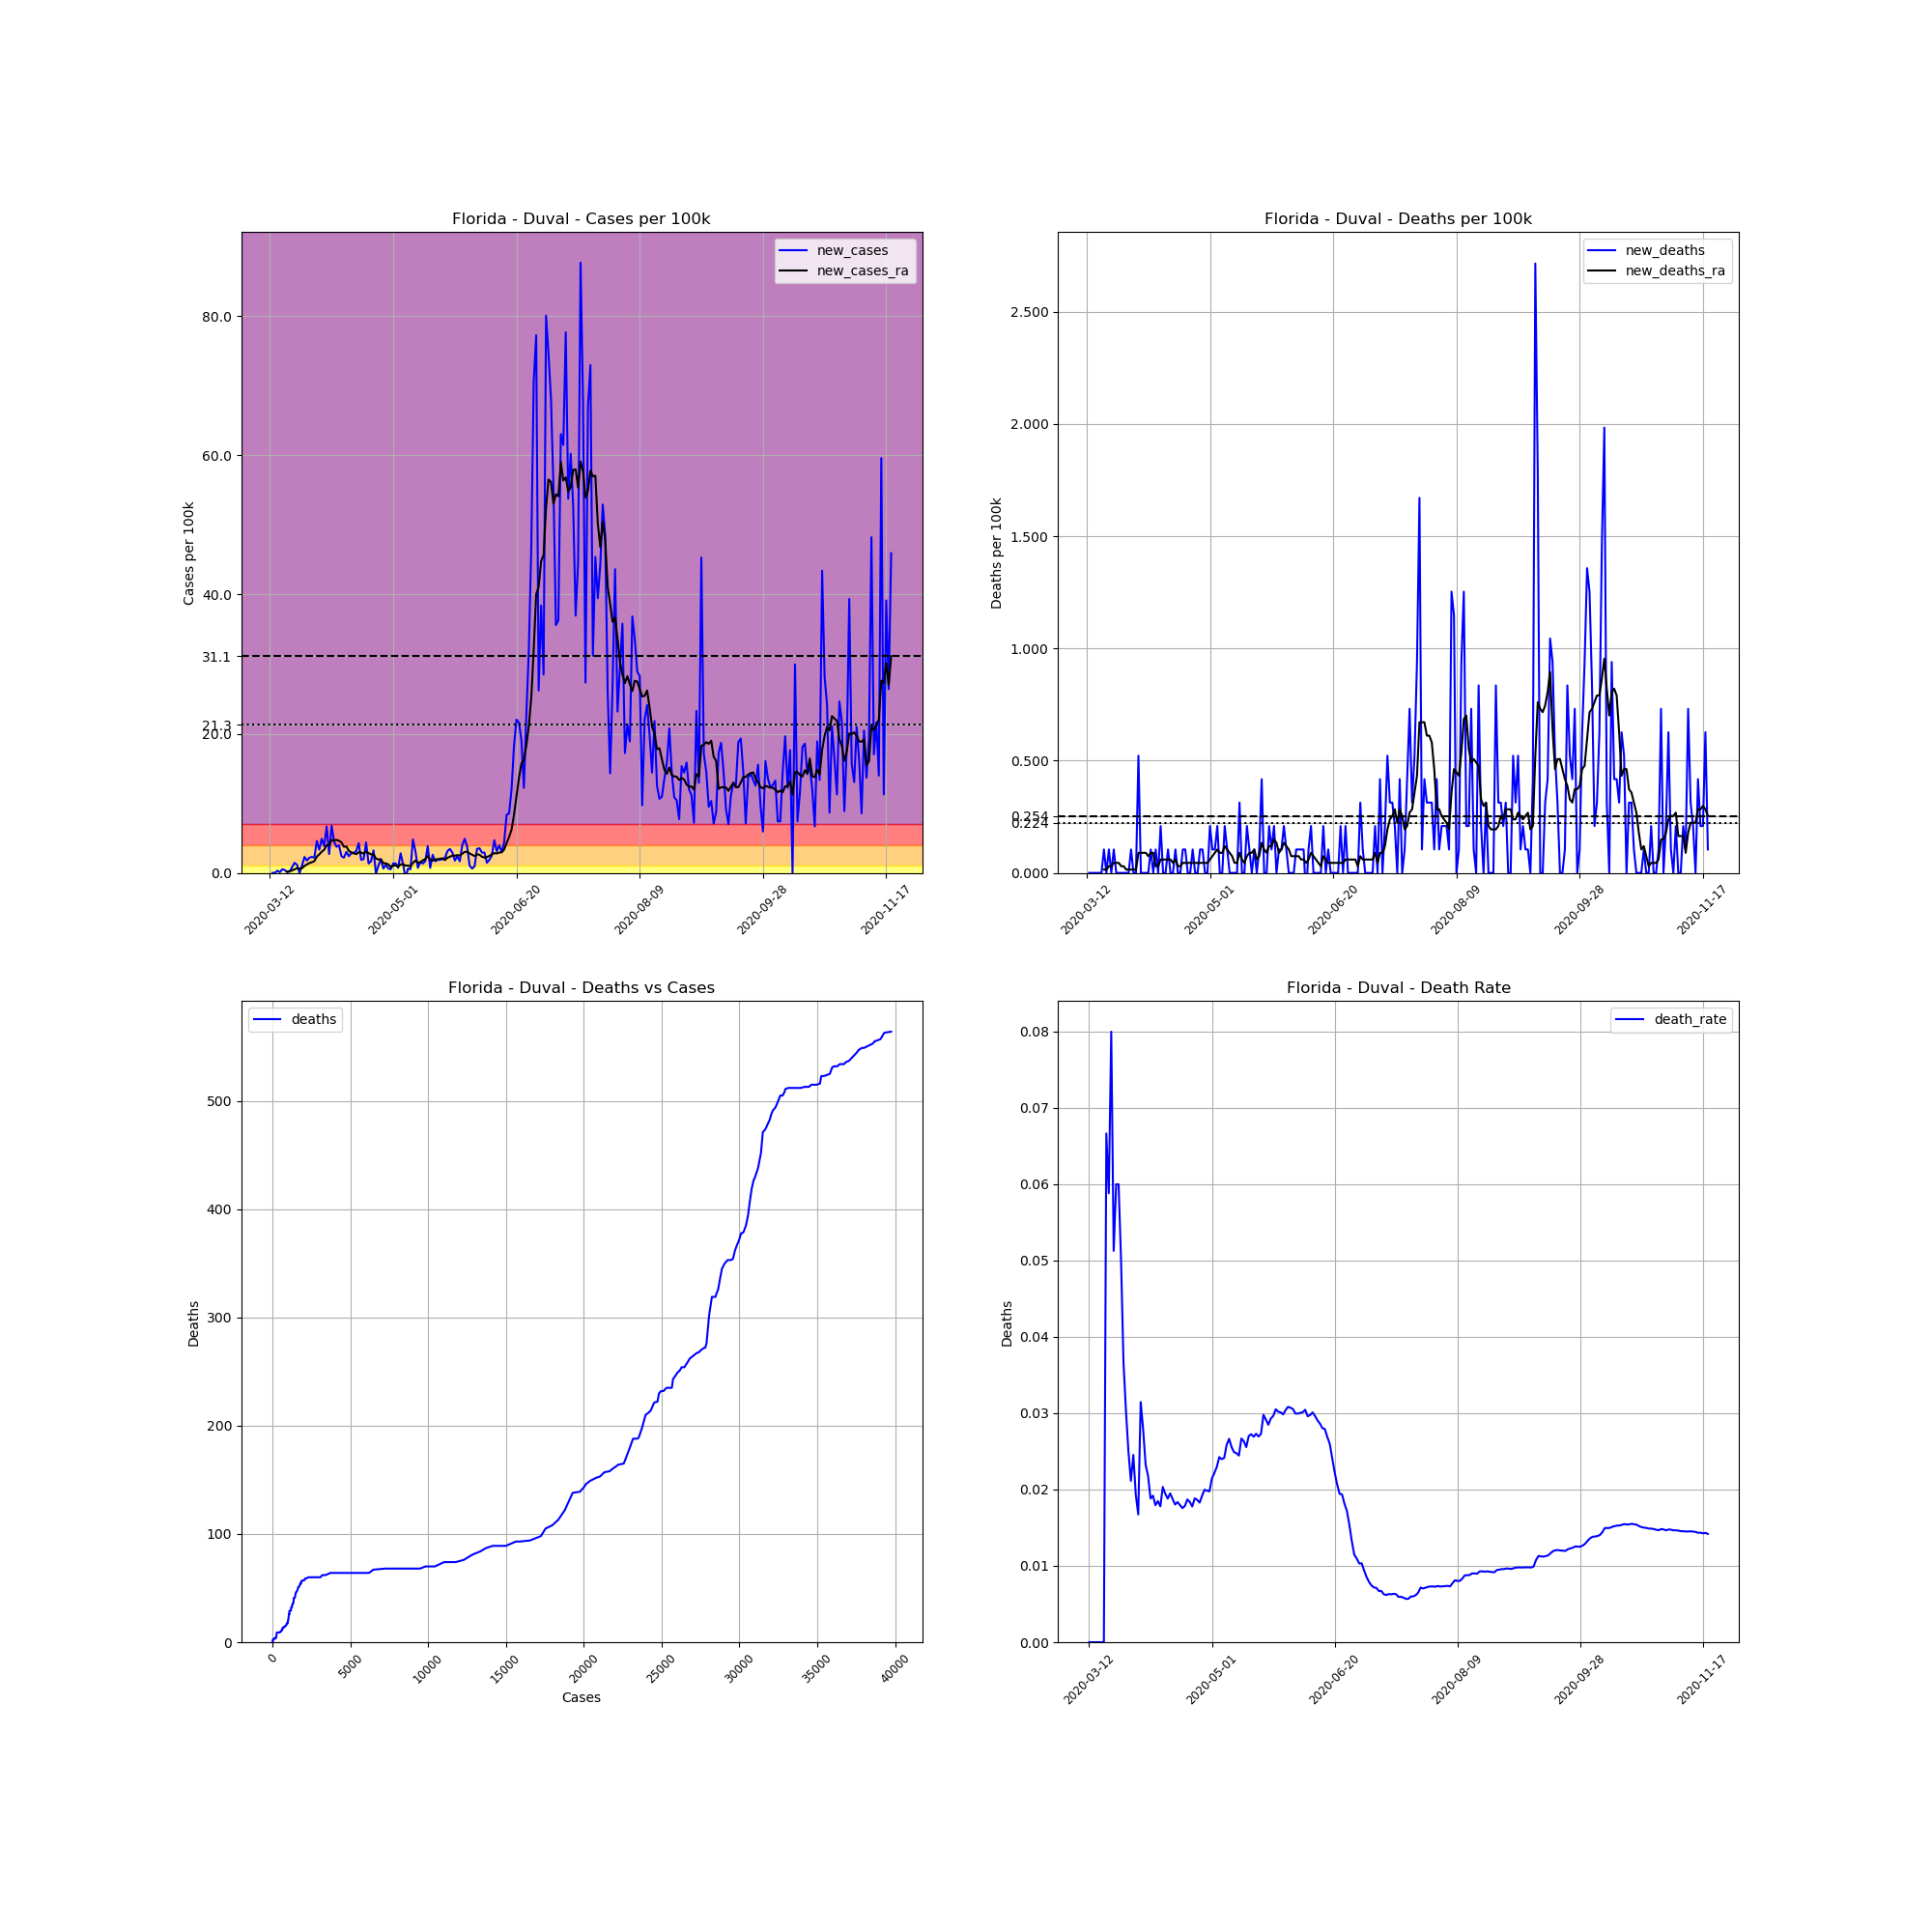

Values plotted in this chart, from the file beside it:
, date, county, state, fips, cases, deaths, COUNTY, STNAME, CTYNAME, POPESTIMATE2019, cases_per_100k, deaths_per_100k, death_rate, new_cases, new_deaths, new_cases_ra, new_deaths_ra
53713, 2020-03-12, Duval, Florida, 12031, 1, 0, 31, Florida, Duval, 957755, 0.1044, 0.0, 0.0, , , , 
53714, 2020-03-13, Duval, Florida, 12031, 1, 0, 31, Florida, Duval, 957755, 0.1044, 0.0, 0.0, 0.0, 0.0, , 
53715, 2020-03-14, Duval, Florida, 12031, 1, 0, 31, Florida, Duval, 957755, 0.1044, 0.0, 0.0, 0.0, 0.0, , 
53716, 2020-03-15, Duval, Florida, 12031, 4, 0, 31, Florida, Duval, 957755, 0.4176, 0.0, 0.0, 0.3132, 0.0, , 
53717, 2020-03-16, Duval, Florida, 12031, 5, 0, 31, Florida, Duval, 957755, 0.5221, 0.0, 0.0, 0.1044, 0.0, , 
53718, 2020-03-17, Duval, Florida, 12031, 10, 0, 31, Florida, Duval, 957755, 1.044, 0.0, 0.0, 0.5221, 0.0, , 
53719, 2020-03-18, Duval, Florida, 12031, 14, 0, 31, Florida, Duval, 957755, 1.462, 0.0, 0.0, 0.4176, 0.0, , 
53720, 2020-03-19, Duval, Florida, 12031, 15, 1, 31, Florida, Duval, 957755, 1.566, 0.1044, 0.06667, 0.1044, 0.1044, 0.2088, 0.01492
53721, 2020-03-20, Duval, Florida, 12031, 17, 1, 31, Florida, Duval, 957755, 1.775, 0.1044, 0.05882, 0.2088, 0.0, 0.2387, 0.01492
53722, 2020-03-21, Duval, Florida, 12031, 25, 2, 31, Florida, Duval, 957755, 2.61, 0.2088, 0.08, 0.8353, 0.1044, 0.358, 0.02983
53723, 2020-03-22, Duval, Florida, 12031, 39, 2, 31, Florida, Duval, 957755, 4.072, 0.2088, 0.05128, 1.462, 0.0, 0.5221, 0.02983
53724, 2020-03-23, Duval, Florida, 12031, 50, 3, 31, Florida, Duval, 957755, 5.221, 0.3132, 0.06, 1.149, 0.1044, 0.6712, 0.04475
53725, 2020-03-24, Duval, Florida, 12031, 50, 3, 31, Florida, Duval, 957755, 5.221, 0.3132, 0.06, 0.0, 0.0, 0.5966, 0.04475
53726, 2020-03-25, Duval, Florida, 12031, 60, 3, 31, Florida, Duval, 957755, 6.265, 0.3132, 0.05, 1.044, 0.0, 0.6861, 0.04475
53727, 2020-03-26, Duval, Florida, 12031, 82, 3, 31, Florida, Duval, 957755, 8.562, 0.3132, 0.03659, 2.297, 0.0, 0.9994, 0.02983
53728, 2020-03-27, Duval, Florida, 12031, 99, 3, 31, Florida, Duval, 957755, 10.34, 0.3132, 0.0303, 1.775, 0.0, 1.223, 0.02983
53729, 2020-03-28, Duval, Florida, 12031, 120, 3, 31, Florida, Duval, 957755, 12.53, 0.3132, 0.025, 2.193, 0.0, 1.417, 0.01492
53730, 2020-03-29, Duval, Florida, 12031, 142, 3, 31, Florida, Duval, 957755, 14.83, 0.3132, 0.02113, 2.297, 0.0, 1.536, 0.01492
53731, 2020-03-30, Duval, Florida, 12031, 163, 4, 31, Florida, Duval, 957755, 17.02, 0.4176, 0.02454, 2.193, 0.1044, 1.685, 0.01492
53732, 2020-03-31, Duval, Florida, 12031, 207, 4, 31, Florida, Duval, 957755, 21.61, 0.4176, 0.01932, 4.594, 0.0, 2.342, 0.01492
53733, 2020-04-01, Duval, Florida, 12031, 239, 4, 31, Florida, Duval, 957755, 24.95, 0.4176, 0.01674, 3.341, 0.0, 2.67, 0.01492
53734, 2020-04-02, Duval, Florida, 12031, 286, 9, 31, Florida, Duval, 957755, 29.86, 0.9397, 0.03147, 4.907, 0.5221, 3.043, 0.0895
53735, 2020-04-03, Duval, Florida, 12031, 323, 9, 31, Florida, Duval, 957755, 33.72, 0.9397, 0.02786, 3.863, 0.0, 3.341, 0.0895
53736, 2020-04-04, Duval, Florida, 12031, 387, 9, 31, Florida, Duval, 957755, 40.41, 0.9397, 0.02326, 6.682, 0.0, 3.983, 0.0895
53737, 2020-04-05, Duval, Florida, 12031, 413, 9, 31, Florida, Duval, 957755, 43.12, 0.9397, 0.02179, 2.715, 0.0, 4.042, 0.0895
53738, 2020-04-06, Duval, Florida, 12031, 478, 9, 31, Florida, Duval, 957755, 49.91, 0.9397, 0.01883, 6.787, 0.0, 4.698, 0.07458
53739, 2020-04-07, Duval, Florida, 12031, 521, 10, 31, Florida, Duval, 957755, 54.4, 1.044, 0.01919, 4.49, 0.1044, 4.684, 0.0895
53740, 2020-04-08, Duval, Florida, 12031, 557, 10, 31, Florida, Duval, 957755, 58.16, 1.044, 0.01795, 3.759, 0.0, 4.743, 0.0895
53741, 2020-04-09, Duval, Florida, 12031, 595, 11, 31, Florida, Duval, 957755, 62.12, 1.149, 0.01849, 3.968, 0.1044, 4.609, 0.02983
53742, 2020-04-10, Duval, Florida, 12031, 618, 11, 31, Florida, Duval, 957755, 64.53, 1.149, 0.0178, 2.401, 0.0, 4.4, 0.02983
53743, 2020-04-11, Duval, Florida, 12031, 639, 13, 31, Florida, Duval, 957755, 66.72, 1.357, 0.02034, 2.193, 0.2088, 3.759, 0.05966
53744, 2020-04-12, Duval, Florida, 12031, 668, 13, 31, Florida, Duval, 957755, 69.75, 1.357, 0.01946, 3.028, 0.0, 3.804, 0.05966
53745, 2020-04-13, Duval, Florida, 12031, 691, 13, 31, Florida, Duval, 957755, 72.15, 1.357, 0.01881, 2.401, 0.0, 3.177, 0.05966
53746, 2020-04-14, Duval, Florida, 12031, 718, 14, 31, Florida, Duval, 957755, 74.97, 1.462, 0.0195, 2.819, 0.1044, 2.938, 0.05966
53747, 2020-04-15, Duval, Florida, 12031, 746, 14, 31, Florida, Duval, 957755, 77.89, 1.462, 0.01877, 2.924, 0.0, 2.819, 0.05966
53748, 2020-04-16, Duval, Florida, 12031, 776, 14, 31, Florida, Duval, 957755, 81.02, 1.462, 0.01804, 3.132, 0.0, 2.7, 0.04475
53749, 2020-04-17, Duval, Florida, 12031, 817, 15, 31, Florida, Duval, 957755, 85.3, 1.566, 0.01836, 4.281, 0.1044, 2.968, 0.05966
53750, 2020-04-18, Duval, Florida, 12031, 835, 15, 31, Florida, Duval, 957755, 87.18, 1.566, 0.01796, 1.879, 0.0, 2.924, 0.02983
53751, 2020-04-19, Duval, Florida, 12031, 854, 15, 31, Florida, Duval, 957755, 89.17, 1.566, 0.01756, 1.984, 0.0, 2.774, 0.02983
53752, 2020-04-20, Duval, Florida, 12031, 896, 16, 31, Florida, Duval, 957755, 93.55, 1.671, 0.01786, 4.385, 0.1044, 3.058, 0.04475
53753, 2020-04-21, Duval, Florida, 12031, 909, 17, 31, Florida, Duval, 957755, 94.91, 1.775, 0.0187, 1.357, 0.1044, 2.849, 0.04475
53754, 2020-04-22, Duval, Florida, 12031, 925, 17, 31, Florida, Duval, 957755, 96.58, 1.775, 0.01838, 1.671, 0.0, 2.67, 0.04475
53755, 2020-04-23, Duval, Florida, 12031, 956, 17, 31, Florida, Duval, 957755, 99.82, 1.775, 0.01778, 3.237, 0.0, 2.685, 0.04475
53756, 2020-04-24, Duval, Florida, 12031, 955, 18, 31, Florida, Duval, 957755, 99.71, 1.879, 0.01885, -0.1044, 0.1044, 2.058, 0.04475
53757, 2020-04-25, Duval, Florida, 12031, 965, 18, 31, Florida, Duval, 957755, 100.8, 1.879, 0.01865, 1.044, 0.0, 1.939, 0.04475
53758, 2020-04-26, Duval, Florida, 12031, 984, 18, 31, Florida, Duval, 957755, 102.7, 1.879, 0.01829, 1.984, 0.0, 1.939, 0.04475
53759, 2020-04-27, Duval, Florida, 12031, 990, 19, 31, Florida, Duval, 957755, 103.4, 1.984, 0.01919, 0.6265, 0.1044, 1.402, 0.04475
53760, 2020-04-28, Duval, Florida, 12031, 1001, 20, 31, Florida, Duval, 957755, 104.5, 2.088, 0.01998, 1.149, 0.1044, 1.372, 0.04475
53761, 2020-04-29, Duval, Florida, 12031, 1007, 20, 31, Florida, Duval, 957755, 105.1, 2.088, 0.01986, 0.6265, 0.0, 1.223, 0.04475
53762, 2020-04-30, Duval, Florida, 12031, 1012, 20, 31, Florida, Duval, 957755, 105.7, 2.088, 0.01976, 0.5221, 0.0, 0.8353, 0.04475
53763, 2020-05-01, Duval, Florida, 12031, 1025, 22, 31, Florida, Duval, 957755, 107, 2.297, 0.02146, 1.357, 0.2088, 1.044, 0.05966
53764, 2020-05-02, Duval, Florida, 12031, 1038, 23, 31, Florida, Duval, 957755, 108.4, 2.401, 0.02216, 1.357, 0.1044, 1.089, 0.07458
53765, 2020-05-03, Duval, Florida, 12031, 1045, 24, 31, Florida, Duval, 957755, 109.1, 2.506, 0.02297, 0.7309, 0.1044, 0.9099, 0.0895
53766, 2020-05-04, Duval, Florida, 12031, 1072, 26, 31, Florida, Duval, 957755, 111.9, 2.715, 0.02425, 2.819, 0.2088, 1.223, 0.1044
53767, 2020-05-05, Duval, Florida, 12031, 1084, 26, 31, Florida, Duval, 957755, 113.2, 2.715, 0.02399, 1.253, 0.0, 1.238, 0.0895
53768, 2020-05-06, Duval, Florida, 12031, 1077, 26, 31, Florida, Duval, 957755, 112.5, 2.715, 0.02414, -0.7309, 0.0, 1.044, 0.0895
53769, 2020-05-07, Duval, Florida, 12031, 1083, 28, 31, Florida, Duval, 957755, 113.1, 2.924, 0.02585, 0.6265, 0.2088, 1.059, 0.1193
53770, 2020-05-08, Duval, Florida, 12031, 1088, 29, 31, Florida, Duval, 957755, 113.6, 3.028, 0.02665, 0.5221, 0.1044, 0.9397, 0.1044
53771, 2020-05-09, Duval, Florida, 12031, 1134, 29, 31, Florida, Duval, 957755, 118.4, 3.028, 0.02557, 4.803, 0.0, 1.432, 0.0895
53772, 2020-05-10, Duval, Florida, 12031, 1164, 29, 31, Florida, Duval, 957755, 121.5, 3.028, 0.02491, 3.132, 0.0, 1.775, 0.07458
... 193 more rows
